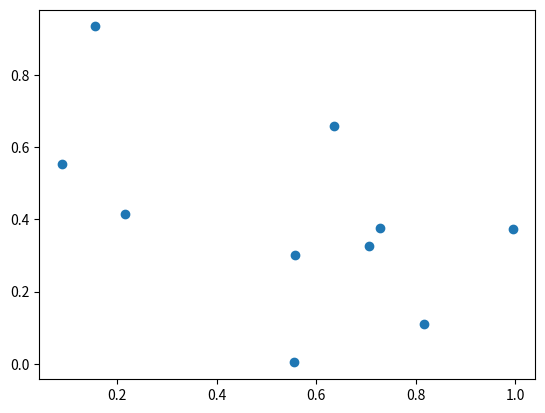

Write Python code to recreate this figure. (Note: this script raises an exception after producing the figure.)
import matplotlib.pyplot as plt
import numpy as np


A=np.random.random((10,2))
plt.scatter(A[:,0],A[:,1])
plt.savefig("plots/scatter.png")